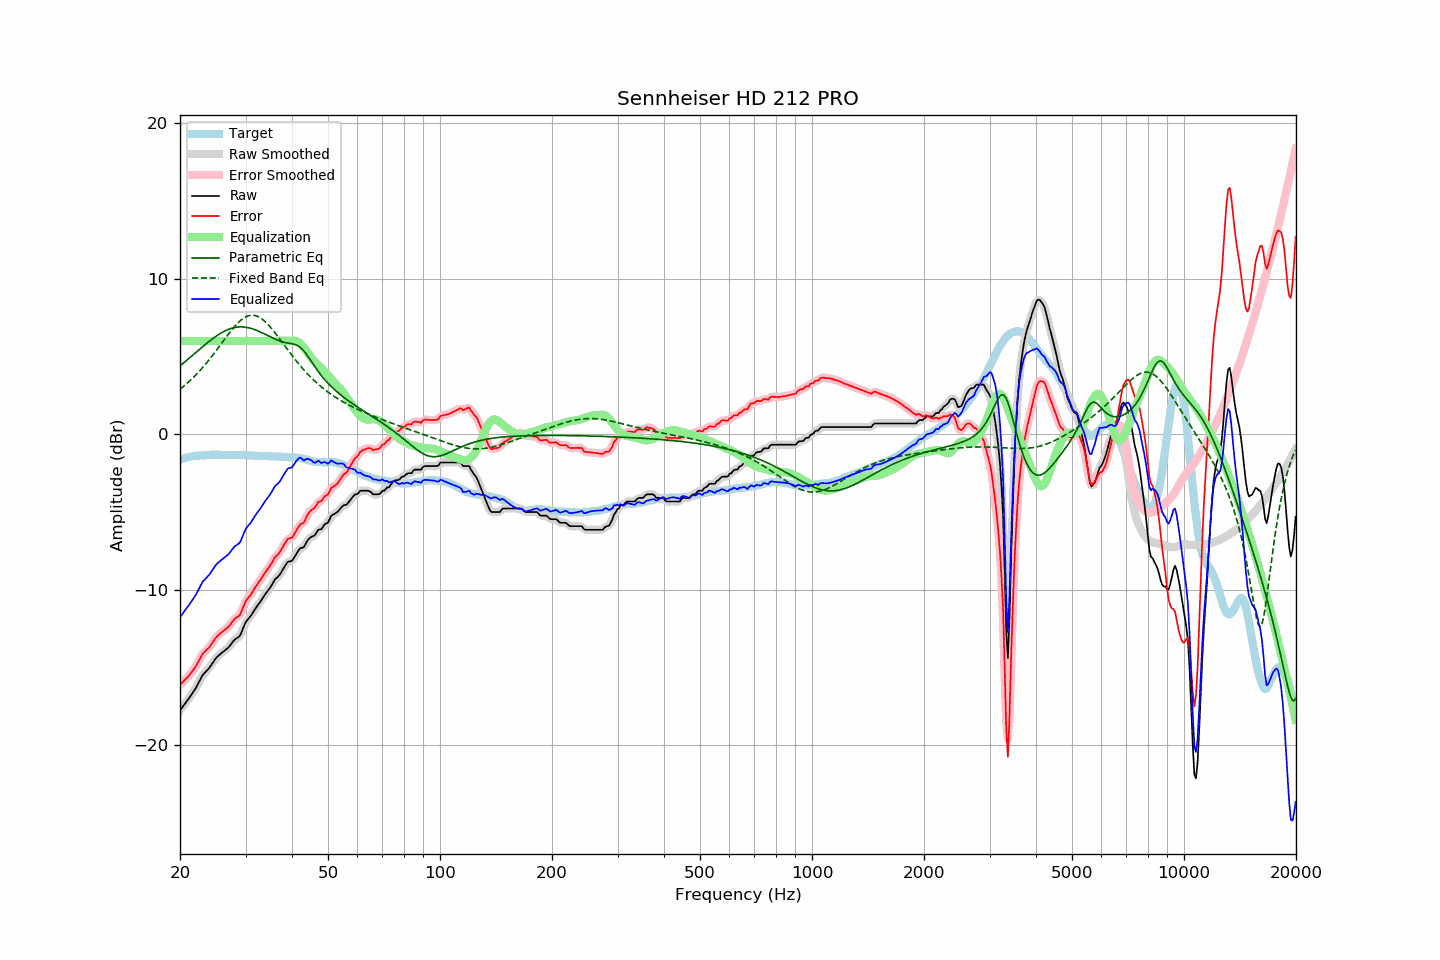

The file beside this chart, header and first rows:
frequency, raw, error, smoothed, error_smoothed, equalization, parametric_eq, fixed_band_eq, equalized_raw, equalized_smoothed, target
20.00, -17.78, -16.13, -17.78, -16.13, 6.00, 4.39, 2.90, -11.78, -11.78, -1.64
20.20, -17.64, -16.03, -17.64, -16.03, 6.00, 4.48, 2.98, -11.64, -11.64, -1.60
20.40, -17.50, -15.92, -17.50, -15.93, 6.00, 4.57, 3.06, -11.50, -11.50, -1.57
20.61, -17.36, -15.81, -17.36, -15.82, 6.00, 4.65, 3.15, -11.36, -11.36, -1.55
20.81, -17.22, -15.71, -17.22, -15.71, 6.00, 4.74, 3.24, -11.22, -11.22, -1.51
21.02, -17.08, -15.61, -17.07, -15.60, 6.00, 4.83, 3.33, -11.08, -11.07, -1.47
21.23, -16.93, -15.47, -16.93, -15.48, 6.00, 4.92, 3.42, -10.93, -10.93, -1.46
21.44, -16.78, -15.34, -16.78, -15.35, 6.00, 5.01, 3.52, -10.78, -10.78, -1.44
21.66, -16.63, -15.21, -16.63, -15.21, 6.00, 5.10, 3.62, -10.63, -10.63, -1.42
21.87, -16.47, -15.07, -16.47, -15.07, 6.00, 5.19, 3.72, -10.47, -10.47, -1.41
22.09, -16.31, -14.92, -16.30, -14.91, 6.00, 5.27, 3.83, -10.31, -10.30, -1.39
22.31, -16.10, -14.72, -16.11, -14.73, 6.00, 5.36, 3.94, -10.10, -10.11, -1.39
22.54, -15.91, -14.53, -15.90, -14.52, 6.00, 5.45, 4.05, -9.91, -9.90, -1.38
22.76, -15.71, -14.34, -15.70, -14.33, 6.00, 5.54, 4.16, -9.71, -9.70, -1.37
22.99, -15.51, -14.14, -15.53, -14.17, 6.00, 5.63, 4.28, -9.51, -9.53, -1.37
23.22, -15.40, -14.04, -15.39, -14.04, 6.00, 5.72, 4.40, -9.40, -9.39, -1.36
23.45, -15.29, -13.94, -15.28, -13.93, 6.00, 5.80, 4.52, -9.29, -9.28, -1.35
23.69, -15.18, -13.84, -15.18, -13.84, 6.00, 5.88, 4.65, -9.18, -9.18, -1.34
23.92, -15.07, -13.74, -15.06, -13.73, 6.00, 5.97, 4.78, -9.07, -9.06, -1.33
24.16, -14.93, -13.61, -14.92, -13.60, 6.00, 6.05, 4.91, -8.93, -8.92, -1.32
24.40, -14.77, -13.45, -14.77, -13.45, 6.00, 6.13, 5.04, -8.77, -8.77, -1.31
24.65, -14.62, -13.30, -14.61, -13.29, 6.00, 6.20, 5.17, -8.62, -8.61, -1.32
24.89, -14.46, -13.13, -14.47, -13.15, 6.00, 6.28, 5.31, -8.46, -8.47, -1.32
25.14, -14.34, -13.01, -14.34, -13.02, 6.00, 6.35, 5.45, -8.34, -8.34, -1.32
25.39, -14.25, -12.92, -14.24, -12.92, 6.00, 6.41, 5.58, -8.25, -8.24, -1.32
25.65, -14.16, -12.84, -14.15, -12.83, 6.00, 6.48, 5.72, -8.16, -8.15, -1.32
25.91, -14.07, -12.74, -14.07, -12.74, 6.00, 6.54, 5.86, -8.07, -8.07, -1.33
26.16, -13.99, -12.66, -13.99, -12.66, 6.00, 6.60, 6.00, -7.99, -7.99, -1.32
26.43, -13.91, -12.58, -13.91, -12.58, 6.00, 6.65, 6.14, -7.91, -7.91, -1.32
26.69, -13.82, -12.49, -13.83, -12.50, 6.00, 6.70, 6.28, -7.82, -7.83, -1.33
26.96, -13.74, -12.41, -13.73, -12.40, 6.00, 6.74, 6.42, -7.74, -7.73, -1.33
27.23, -13.62, -12.29, -13.61, -12.28, 6.00, 6.78, 6.55, -7.62, -7.61, -1.33
27.50, -13.48, -12.15, -13.48, -12.15, 6.00, 6.81, 6.68, -7.48, -7.48, -1.33
27.77, -13.34, -12.00, -13.34, -12.01, 6.00, 6.84, 6.81, -7.34, -7.34, -1.34
28.05, -13.22, -11.88, -13.23, -11.89, 6.00, 6.87, 6.93, -7.22, -7.23, -1.34
28.33, -13.15, -11.80, -13.15, -11.81, 6.00, 6.88, 7.05, -7.15, -7.15, -1.35
28.62, -13.08, -11.74, -13.09, -11.74, 6.00, 6.90, 7.15, -7.08, -7.09, -1.34
28.90, -13.01, -11.67, -12.98, -11.63, 6.00, 6.90, 7.25, -7.01, -6.98, -1.34
29.19, -12.82, -11.46, -12.80, -11.45, 6.00, 6.91, 7.34, -6.82, -6.80, -1.35
29.48, -12.56, -11.21, -12.56, -11.22, 6.00, 6.90, 7.42, -6.56, -6.56, -1.34
29.78, -12.30, -10.96, -12.31, -10.96, 6.00, 6.90, 7.49, -6.30, -6.31, -1.34
30.08, -12.07, -10.73, -12.10, -10.75, 6.00, 6.88, 7.55, -6.07, -6.10, -1.35
30.38, -11.94, -10.58, -11.94, -10.59, 6.00, 6.87, 7.60, -5.94, -5.94, -1.36
30.68, -11.82, -10.46, -11.81, -10.45, 6.00, 6.84, 7.63, -5.82, -5.81, -1.36
30.99, -11.70, -10.33, -11.68, -10.32, 6.00, 6.82, 7.65, -5.70, -5.68, -1.37
31.30, -11.53, -10.16, -11.53, -10.16, 6.00, 6.79, 7.66, -5.53, -5.53, -1.37
31.61, -11.37, -10.00, -11.37, -10.00, 6.00, 6.75, 7.65, -5.37, -5.37, -1.37
31.93, -11.21, -9.83, -11.21, -9.83, 6.00, 6.71, 7.63, -5.21, -5.21, -1.38
32.24, -11.06, -9.66, -11.06, -9.67, 6.00, 6.67, 7.59, -5.06, -5.06, -1.39
32.57, -10.92, -9.52, -10.92, -9.52, 6.00, 6.63, 7.55, -4.92, -4.92, -1.40
32.89, -10.78, -9.38, -10.77, -9.37, 6.00, 6.58, 7.49, -4.78, -4.77, -1.40
33.22, -10.62, -9.22, -10.62, -9.22, 6.00, 6.53, 7.42, -4.62, -4.62, -1.40
33.55, -10.46, -9.06, -10.46, -9.06, 6.00, 6.48, 7.33, -4.46, -4.46, -1.40
33.89, -10.30, -8.90, -10.30, -8.90, 6.00, 6.43, 7.24, -4.30, -4.30, -1.40
34.23, -10.16, -8.76, -10.16, -8.76, 6.00, 6.38, 7.14, -4.16, -4.16, -1.40
34.57, -10.03, -8.61, -10.03, -8.62, 6.00, 6.32, 7.03, -4.03, -4.03, -1.42
34.92, -9.89, -8.47, -9.88, -8.46, 6.00, 6.27, 6.92, -3.89, -3.88, -1.42
35.27, -9.72, -8.30, -9.71, -8.29, 6.00, 6.22, 6.80, -3.72, -3.71, -1.42
35.62, -9.54, -8.11, -9.54, -8.11, 6.00, 6.17, 6.67, -3.54, -3.54, -1.43
35.97, -9.36, -7.92, -9.38, -7.95, 6.00, 6.13, 6.54, -3.36, -3.38, -1.43
... 635 more rows
